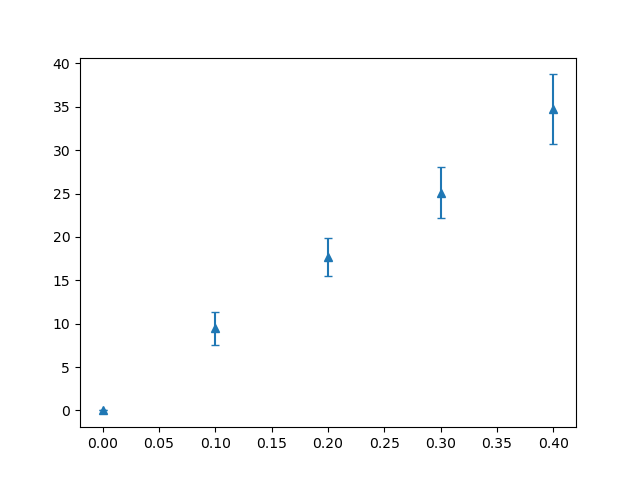

Values plotted in this chart, from the file beside it:
dispersion, mean, stddev
0.0, 0, 0.0
0.1, 9.46, 1.919
0.2, 17.66, 2.219
0.3, 25.12, 2.904
0.4, 34.74, 3.999
